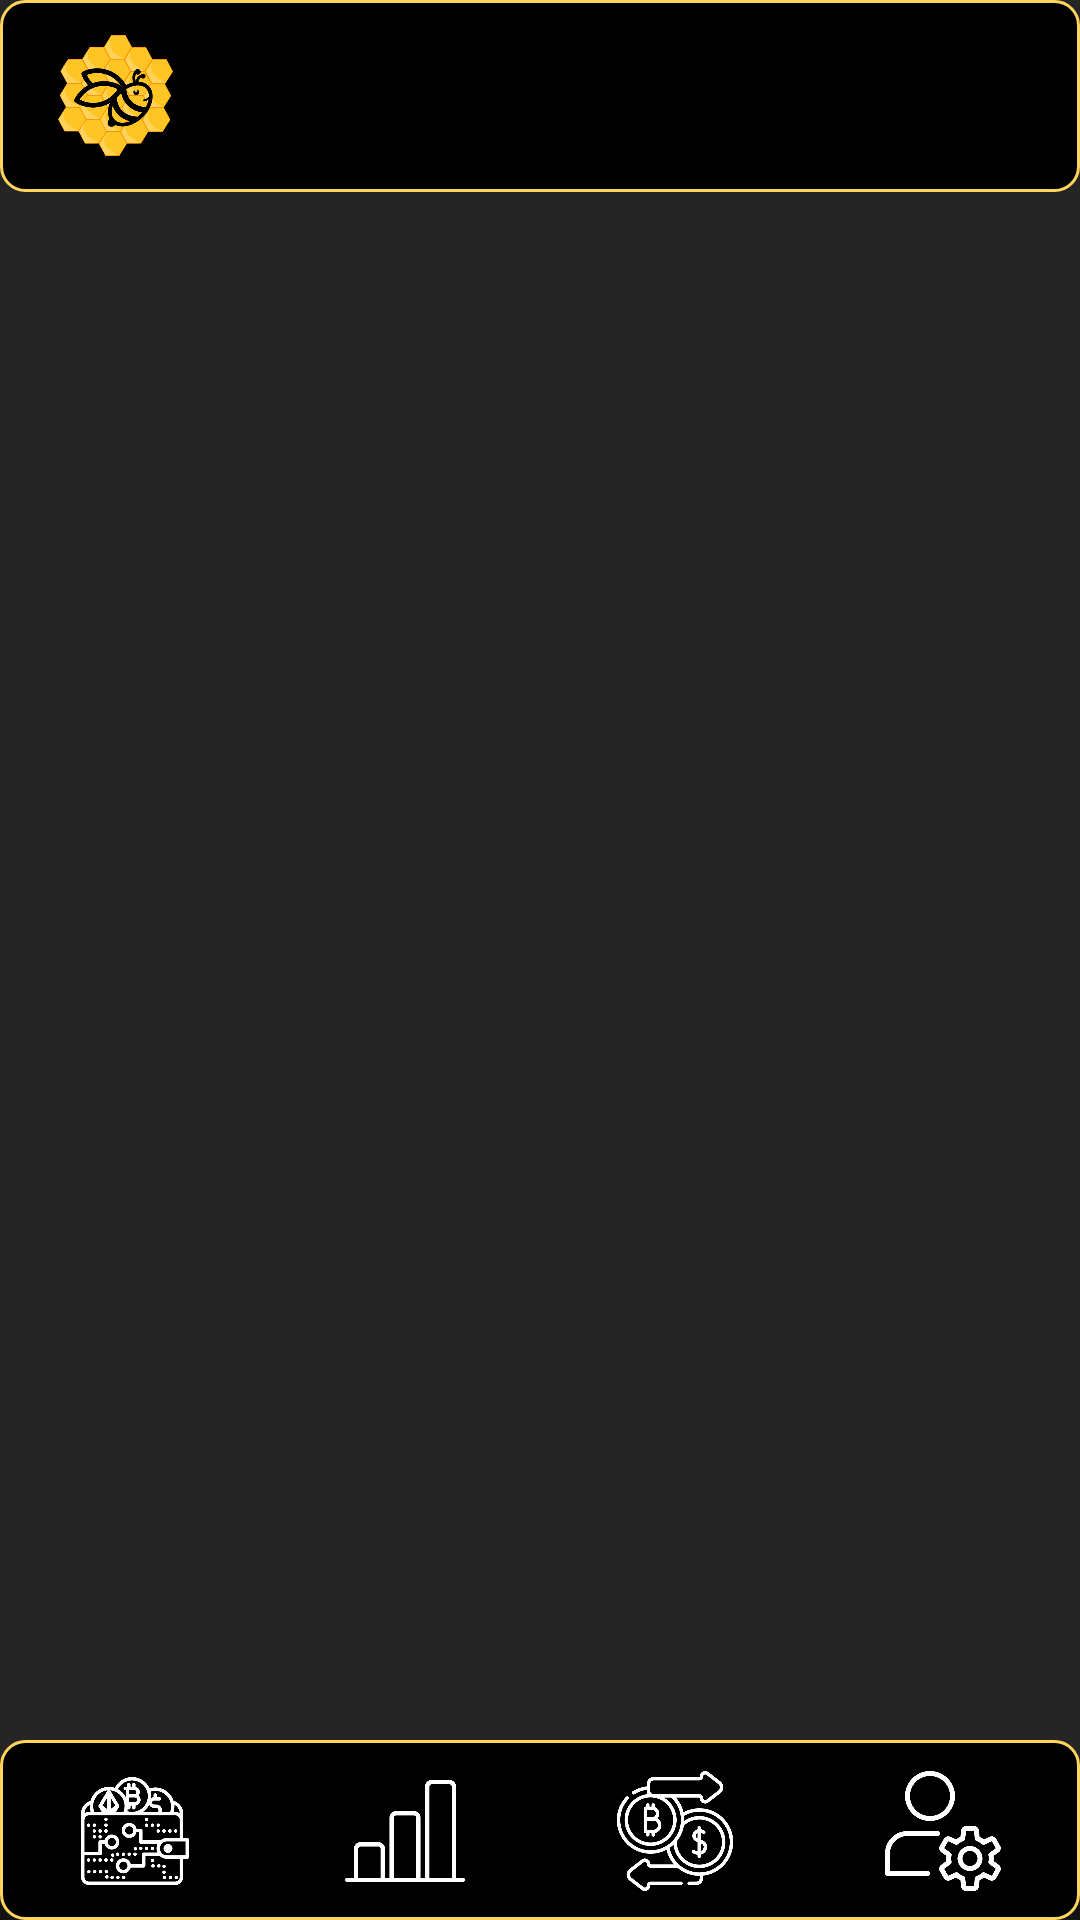

The Android layout XML behind this screen, and the referenced resources:
<!-- AndroidManifest.xml: application theme Theme.PayHive -->
<!-- res/layout/activity_mainlayout.xml -->
<?xml version="1.0" encoding="utf-8"?>
<androidx.constraintlayout.widget.ConstraintLayout xmlns:android="http://schemas.android.com/apk/res/android"
    xmlns:app="http://schemas.android.com/apk/res-auto"
    xmlns:tools="http://schemas.android.com/tools"
    android:layout_width="match_parent"
    android:layout_height="match_parent"
    android:background="@color/Background">

    <RelativeLayout
        android:id="@+id/app_bar_layout"
        android:layout_width="match_parent"
        android:layout_height="wrap_content"
        app:layout_constraintEnd_toEndOf="parent"
        app:layout_constraintStart_toStartOf="parent"
        app:layout_constraintTop_toTopOf="parent">

        <androidx.appcompat.widget.Toolbar
            android:layout_width="match_parent"
            android:layout_height="?attr/actionBarSize"
            android:background="@drawable/rectangle_background"

            app:popupTheme="@style/ThemeOverlay.AppCompat.Light"
            app:theme="@style/ThemeOverlay.AppCompat.Dark.ActionBar"
            app:titleTextColor="#FFFFFF">

            <LinearLayout
                android:layout_width="match_parent"
                android:layout_height="match_parent"
                android:gravity="center_vertical"
                android:orientation="horizontal">

                <ImageView
                    android:layout_width="45dp"
                    android:layout_height="45dp"
                    android:layout_marginEnd="15dp"
                    android:src="@drawable/payhive_logo" />

                <View
                    android:layout_width="29dp"
                    android:layout_height="2dp"
                    android:layout_weight="1" />

                <TextView
                    android:id="@+id/fragment_title"
                    android:layout_width="wrap_content"
                    android:layout_height="wrap_content"
                    android:layout_weight="1"
                    android:fontFamily="@font/baloo"
                    android:gravity="center"
                    android:textColor="#FFFFFF"
                    android:textSize="30sp" />

                <View
                    android:layout_width="88dp"
                    android:layout_height="1dp"
                    android:layout_weight="1" />

            </LinearLayout>

        </androidx.appcompat.widget.Toolbar>

    </RelativeLayout>


    <FrameLayout
        android:id="@+id/frameLayout"
        android:layout_width="match_parent"
        android:layout_height="0dp"
        app:layout_constraintBottom_toTopOf="@+id/navigation_bar"
        app:layout_constraintEnd_toEndOf="parent"
        app:layout_constraintStart_toStartOf="parent"
        app:layout_constraintTop_toBottomOf="@+id/app_bar_layout">

    </FrameLayout>

    <RelativeLayout
        android:id="@+id/navigation_bar"
        android:layout_width="match_parent"
        android:layout_height="wrap_content"
        android:background="@drawable/navigation_rectangle"
        app:layout_constraintBottom_toBottomOf="parent"
        app:layout_constraintEnd_toEndOf="parent"
        app:layout_constraintStart_toStartOf="parent">

        <LinearLayout
            android:layout_width="match_parent"
            android:layout_height="60dp"
            android:gravity="center"
            android:orientation="horizontal"
            android:paddingTop="5dp"
            android:background="@drawable/rectangle_background"
            android:weightSum="4">

            <ImageButton
                android:id="@+id/ibWallet"
                android:layout_width="0dp"
                android:layout_height="40dp"
                android:layout_marginBottom="2dp"
                android:layout_weight="1"
                android:background="@android:color/transparent"
                android:scaleType="fitCenter"
                android:src="@drawable/wallet"
                app:tint="@color/icon_color_selector"
                tools:ignore="SpeakableTextPresentCheck,TouchTargetSizeCheck" />

            <ImageButton
                android:id="@+id/ibStats"
                android:layout_width="0dp"
                android:layout_height="40dp"
                android:layout_marginBottom="2dp"
                android:layout_weight="1"
                android:background="@android:color/transparent"
                android:scaleType="fitCenter"
                android:src="@drawable/stats"
                app:tint="@color/icon_color_selector"
                tools:ignore="SpeakableTextPresentCheck,TouchTargetSizeCheck" />

            <ImageButton
                android:id="@+id/ibTransaction"
                android:layout_width="0dp"
                android:layout_height="40dp"
                android:layout_marginBottom="2dp"
                android:layout_weight="1"
                android:background="@android:color/transparent"
                android:scaleType="fitCenter"
                android:src="@drawable/transaction"
                app:tint="@color/icon_color_selector"
                tools:ignore="SpeakableTextPresentCheck,TouchTargetSizeCheck" />

            <ImageButton
                android:id="@+id/ibSettings"
                android:layout_width="0dp"
                android:layout_height="40dp"
                android:layout_marginBottom="2dp"
                android:layout_weight="1"
                android:background="@android:color/transparent"
                android:scaleType="fitCenter"
                android:src="@drawable/settings"
                app:tint="@color/icon_color_selector"
                tools:ignore="SpeakableTextPresentCheck,TouchTargetSizeCheck" />
        </LinearLayout>
    </RelativeLayout>

</androidx.constraintlayout.widget.ConstraintLayout>
<!-- resources referenced by this layout -->
<resources>
  <color name="Background">#252525</color>
  <!-- drawable navigation_rectangle (drawable) -->
  <?xml version="1.0" encoding="utf-8"?>
  <shape xmlns:android="http://schemas.android.com/apk/res/android"
      android:shape="rectangle">
  
      <corners
          android:topLeftRadius="12sp"
          android:topRightRadius="12sp"/>
  
      <solid android:color="#121212" />
  
  </shape>
  <!-- drawable payhive_logo: png bitmap (drawable, 50080 bytes) -->
  <!-- drawable rectangle_background (drawable) -->
  <shape xmlns:android="http://schemas.android.com/apk/res/android">
      <solid android:color="@color/black" />
      <corners android:radius="8dp" />
      <stroke android:color="@color/Honey" android:width="1dp" />
  </shape>
  <!-- drawable settings: png bitmap (drawable, 23425 bytes) -->
  <!-- drawable stats: png bitmap (drawable, 5745 bytes) -->
  <!-- drawable transaction: png bitmap (drawable, 35573 bytes) -->
  <!-- drawable wallet: png bitmap (drawable, 37073 bytes) -->
  <style name="Theme.PayHive" parent="Base.Theme.PayHive">
  
      </style>
  <color name="black">#FF000000</color>
  <color name="Honey">#FFD45D</color>
  <style name="Base.Theme.PayHive" parent="Theme.Material3.Light.NoActionBar">
  
          
          <item name="colorPrimary">@color/Background</item>
      </style>
</resources>
